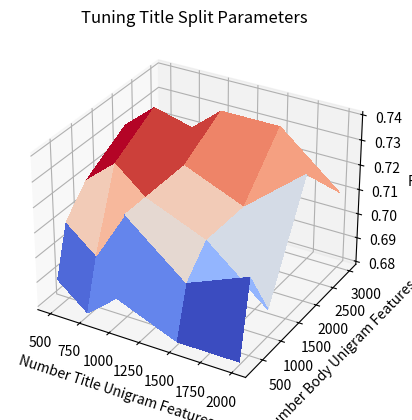

Source code (Python):
import numpy as np
import matplotlib.pyplot as plt
from mpl_toolkits.mplot3d import Axes3D
from matplotlib import cm
from matplotlib.font_manager import FontProperties

title = np.array([500, 750, 1000, 1500, 2000])
text = np.array([250, 500, 1000, 2000, 3000])

result = np.array([
# title 500
[.69, .71, .72, .73, .72],
# title 750
[.68, .70, .73, .74, .72],
# title 1000
[.69, .72, .72, .72, .73],
# title 1500
[.68, .70, .71, .71, .73],
#title 2000
[.68, .71, .69, .73, .71]
])

X, Y = np.meshgrid(title, text)
Z = result.T

fig = plt.figure()
ax = fig.add_subplot(111, projection='3d')
ax.plot_surface(X, Y, Z, rstride=1, cstride=1, cmap=cm.coolwarm, linewidth=1, antialiased=False)
ax.set_xlabel('Number Title Unigram Features')
ax.set_ylabel('Number Body Unigram Features')
ax.set_zlabel('F1')
ax.set_title('Tuning Title Split Parameters')
plt.show()